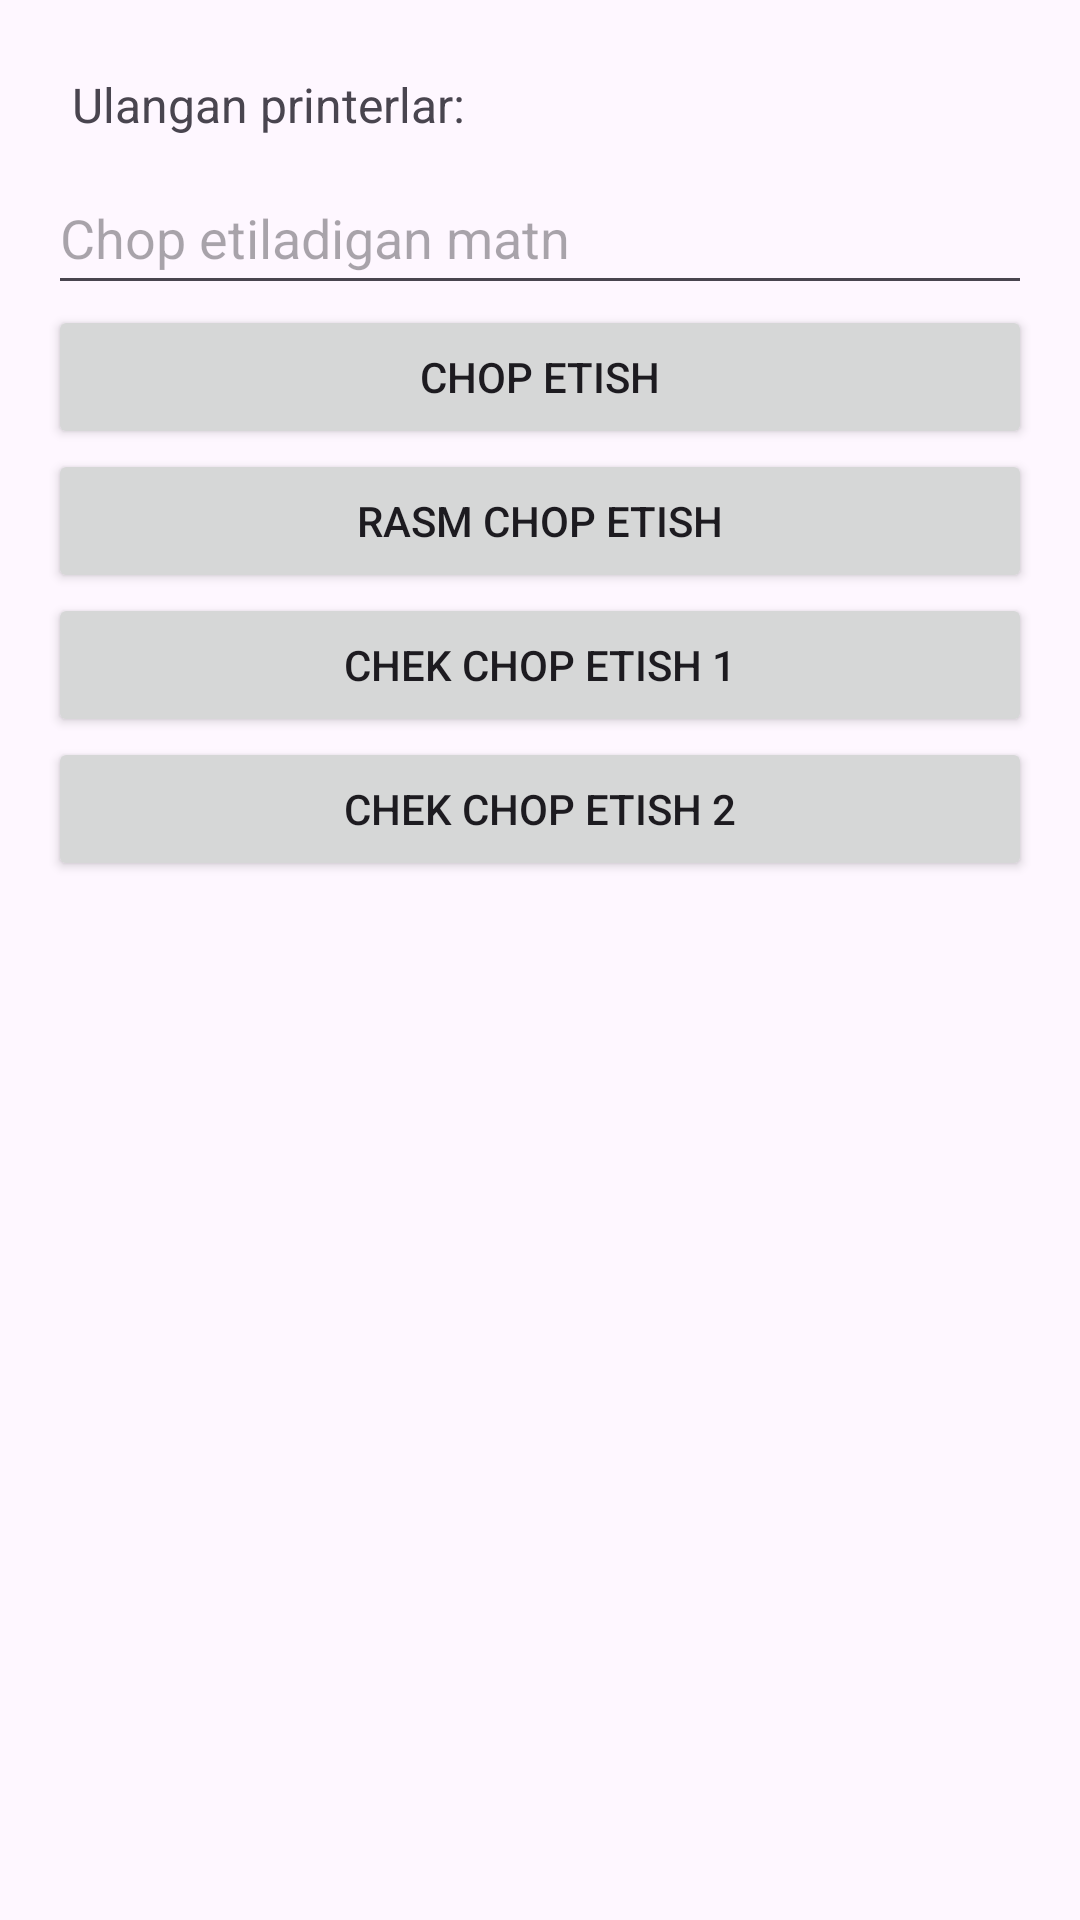

Android layout source for this screen:
<!-- AndroidManifest.xml: application theme Theme.BluetoothPrinterApp -->
<!-- res/layout/activity_main.xml -->
<?xml version="1.0" encoding="utf-8"?>
<LinearLayout xmlns:android="http://schemas.android.com/apk/res/android"
    android:layout_width="match_parent"
    android:layout_height="match_parent"
    android:id="@+id/main"
    android:padding="16dp"
    android:orientation="vertical">

    <TextView
        android:id="@+id/printerList"
        android:layout_width="match_parent"
        android:layout_height="wrap_content"
        android:text="Ulangan printerlar:"
        android:textSize="16sp"
        android:padding="8dp" />

    <EditText
        android:id="@+id/editText"
        android:layout_width="match_parent"
        android:layout_height="48dp"
        android:hint="Chop etiladigan matn" />

    <Button
        android:id="@+id/printButton"
        android:layout_width="match_parent"
        android:layout_height="wrap_content"
        android:text="Chop etish" />

    <Button
        android:id="@+id/next"
        android:layout_width="match_parent"
        android:layout_height="wrap_content"
        android:text="Rasm chop etish" />

    <Button
        android:id="@+id/next2"
        android:layout_width="match_parent"
        android:layout_height="wrap_content"
        android:text="Chek chop etish 1" />

    <Button
        android:id="@+id/next3"
        android:layout_width="match_parent"
        android:layout_height="wrap_content"
        android:text="Chek chop etish 2" />

</LinearLayout>
<!-- resources referenced by this layout -->
<resources>
  <style name="Theme.BluetoothPrinterApp" parent="Base.Theme.BluetoothPrinterApp" />
  <style name="Base.Theme.BluetoothPrinterApp" parent="Theme.Material3.DayNight.NoActionBar">
          
          
      </style>
</resources>
